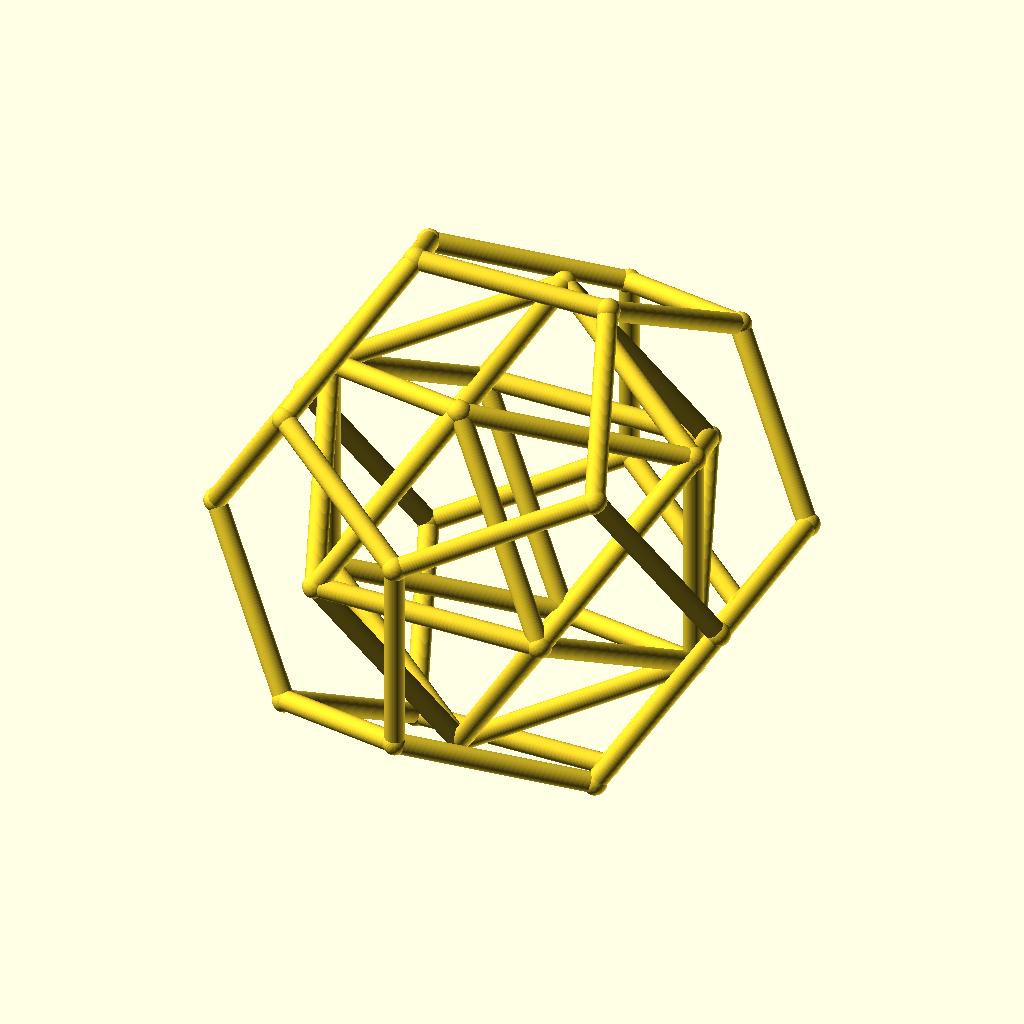
Cell 1: the model at its default parameters.
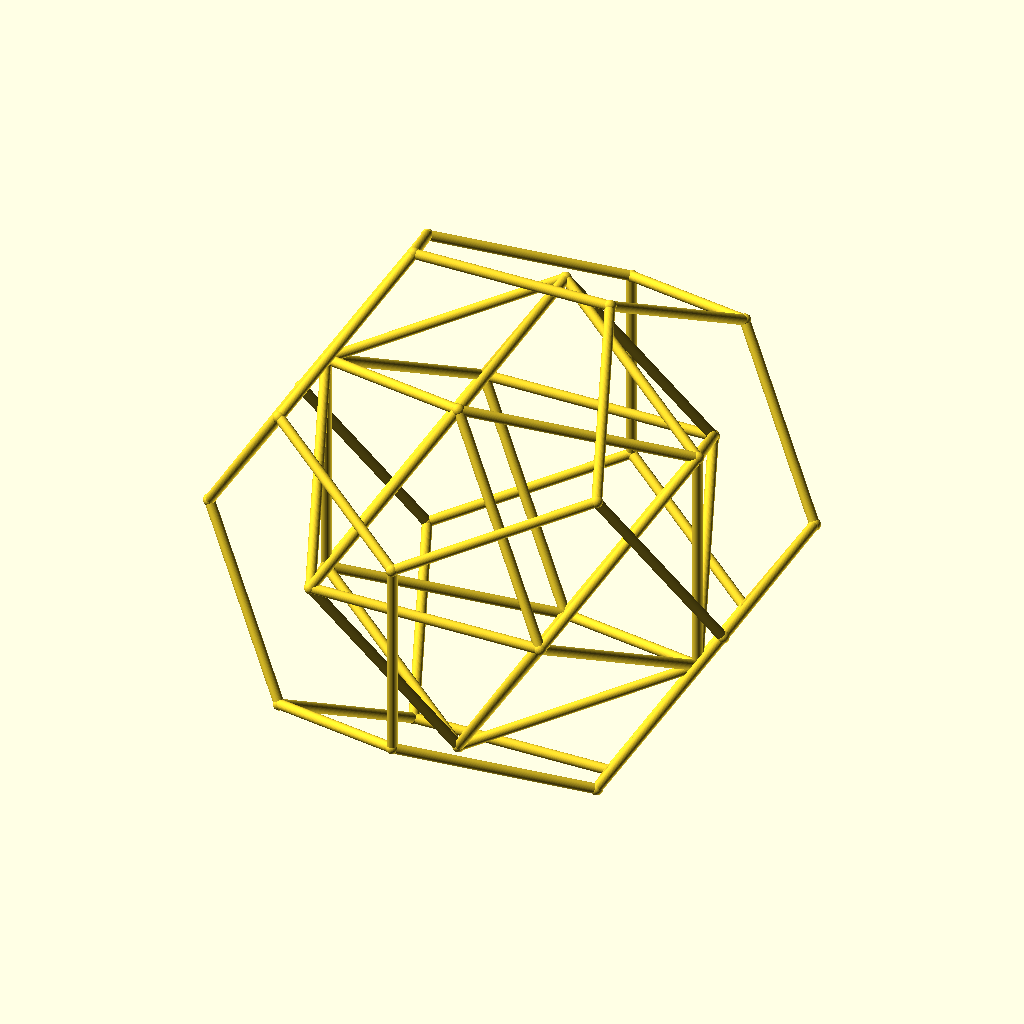
Cell 2 — edge set to 160, the other parameters unchanged.
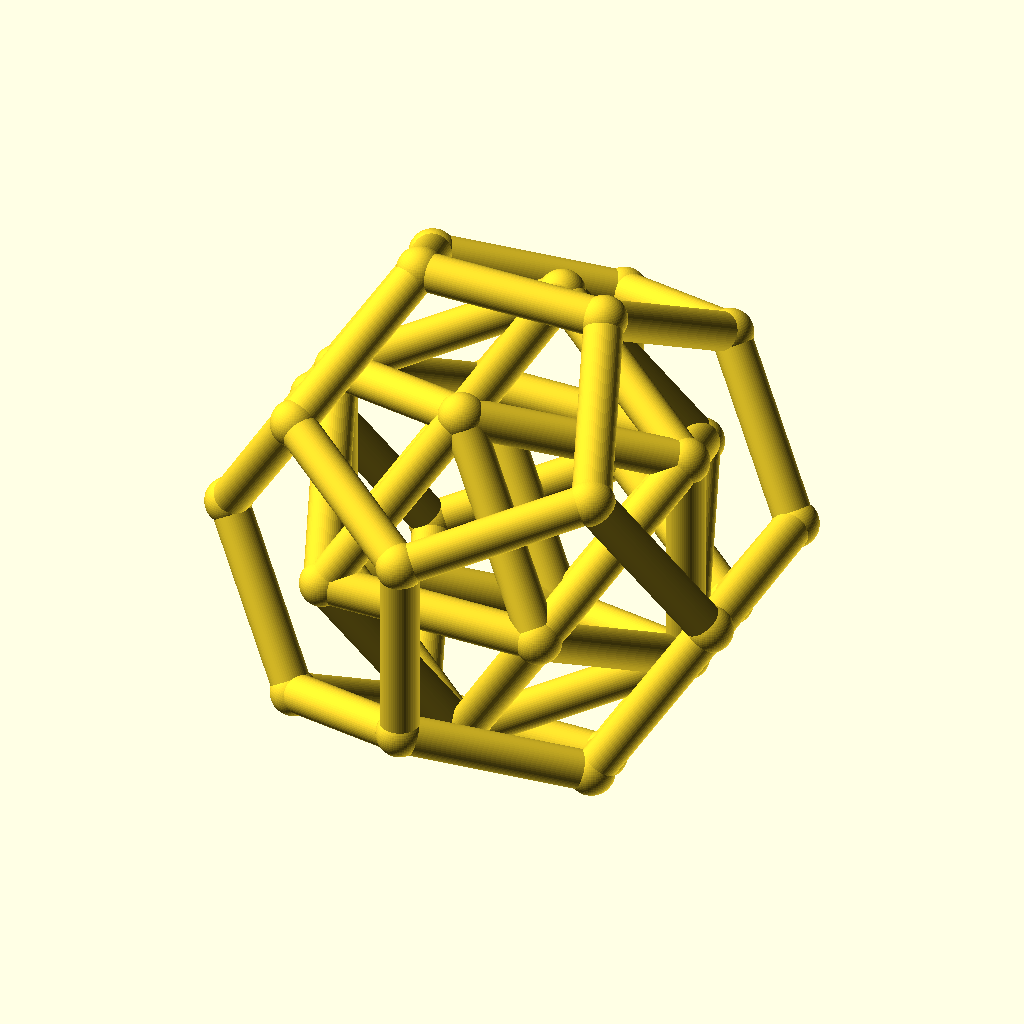
Cell 3 — rod_d set to 16, the other parameters unchanged.
All cells are drawn from the same view direction (rotation 55°, 0°, 25°, orthographic, colour scheme Cornfield), but the view is re-fitted for each cell, so position and scale can differ between cells as well as the parameter.
OpenSCAD source file doc/3d/dodeiko.scad:
// Dodekaeder + Ikosaeder (Modell 1) + Verbindungsstäbe (Modell 2)

$fn = 60;
edge = 80;
rod_d = 8;
phi = (1 + sqrt(5)) / 2;

// ---------- Basisdaten ----------
pts_raw = [
    [ 1,  1,  1], [ 1,  1, -1], [ 1, -1,  1], [ 1, -1, -1],
    [-1,  1,  1], [-1,  1, -1], [-1, -1,  1], [-1, -1, -1],
    [ phi,  1/phi, 0], [ phi, -1/phi, 0], [-phi,  1/phi, 0], [-phi, -1/phi, 0],
    [0,  phi,  1/phi], [0,  phi, -1/phi], [0, -phi,  1/phi], [0, -phi, -1/phi],
    [ 1/phi, 0,  phi], [ 1/phi, 0, -phi], [-1/phi, 0,  phi], [-1/phi, 0, -phi]
];
raw_edge = norm(pts_raw[0] - pts_raw[12]);
sc = edge / raw_edge;
v = [for(p = pts_raw) p * sc];

faces = [
    [0, 12, 4, 18, 16], [0, 12, 13, 1, 8], [0, 8, 9, 2, 16],
    [2, 14, 6, 18, 16], [12, 4, 10, 5, 13], [11, 10, 5, 19, 7],
    [13, 5, 19, 17, 1], [1, 8, 9, 3, 17], [11, 6, 18, 4, 10],
    [15, 14, 6, 11, 7], [15, 3, 17, 19, 7], [14, 2, 9, 3, 15]
];

// Ikosaeder-Ecken = Dodekaeder-Flächenmittelpunkte
ico_verts = [for(face = faces) 
    let(verts = [for(i = face) v[i]])
    [
        (verts[0][0]+verts[1][0]+verts[2][0]+verts[3][0]+verts[4][0])/5,
        (verts[0][1]+verts[1][1]+verts[2][1]+verts[3][1]+verts[4][1])/5,
        (verts[0][2]+verts[1][2]+verts[2][2]+verts[3][2]+verts[4][2])/5
    ]
];

// Ikosaeder-Kantenlänge
ico_dists = [
    for(i = [0:10])
        for(j = [i+1:11])
            norm(ico_verts[i] - ico_verts[j])
];
ico_edge = min(ico_dists);

// Ikosaeder-Kanten
ico_edges = [
    for(i = [0:10])
        for(j = [i+1:11])
            if(abs(norm(ico_verts[i] - ico_verts[j]) - ico_edge) < 0.1)
                [i, j]
];

// ---------- Stab-Modul (mit Kugeln an den Enden) ----------
module rod(a, b, d) {
    vec = b - a;
    len = norm(vec);
    union() {
        translate(a)
            rotate([0, acos(vec[2]/len), atan2(vec[1], vec[0])])
                cylinder(d = d, h = len);
        translate(a) sphere(d = d * 1.2);
        translate(b) sphere(d = d * 1.2);
    }
}

// ---------- Modell 1: Dodekaeder + Ikosaeder ----------
module model1() {
    union() {
        // Dodekaeder
        for(face = faces) {
            verts = [for(i = face) v[i]];
            for(i = [0:4]) {
                rod(verts[i], verts[(i+1)%5], rod_d);
            }
        }
        // Ikosaeder
        for(e = ico_edges) {
            rod(ico_verts[e[0]], ico_verts[e[1]], rod_d);
        }
    }
}

// ---------- Modell 2: Verbindungsstäbe ----------
module model2() {
    union() {
        for(i = [0:11]) {
            face = faces[i];
            center = ico_verts[i];
            for(j = face) {
                rod(center, v[j], rod_d);
            }
        }
    }
}

// ---------- Export ----------
// Zum Exportieren: nur EINES aktivieren!
model1();
//model2();
Parameter table extracted from the source (name, type, default, range or options):
edge: number, default 80
rod_d: number, default 8
